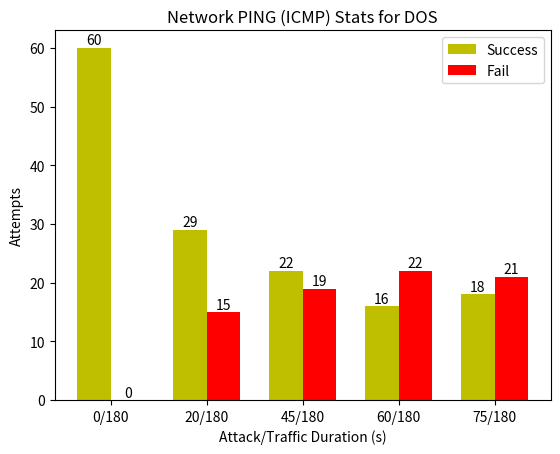
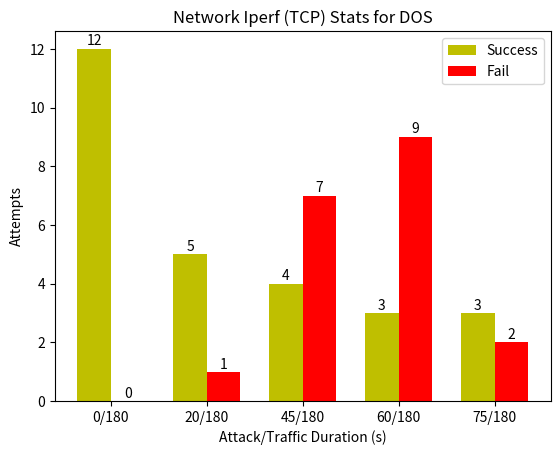
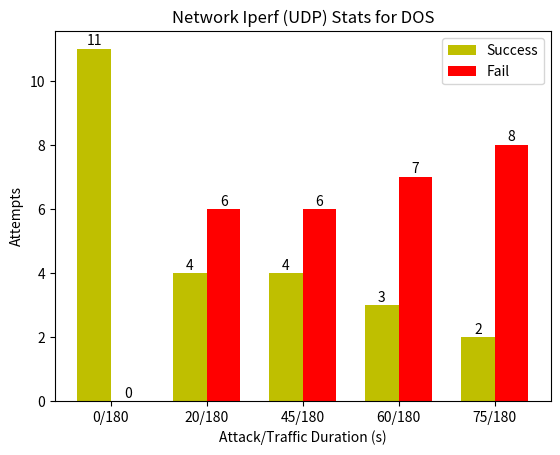
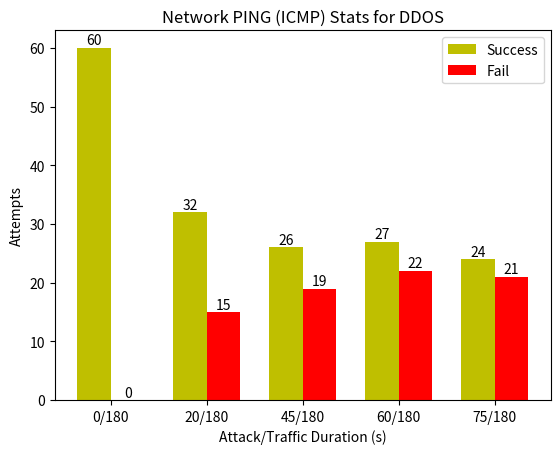
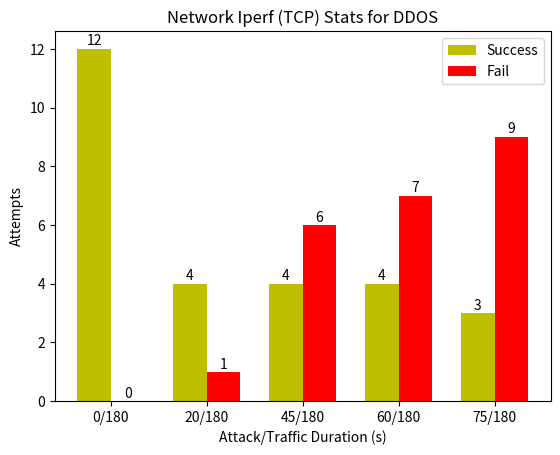
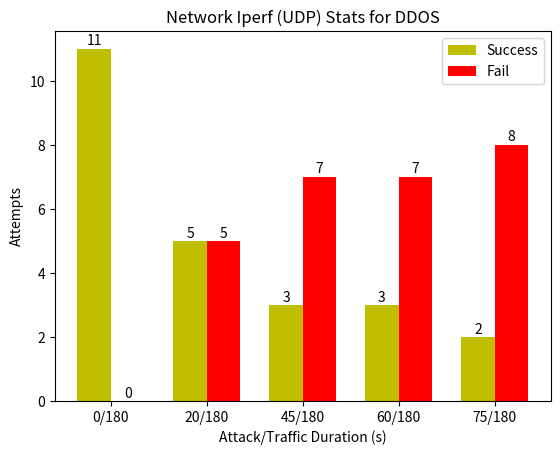

Here is the Python script that generated these plots, in order:
import numpy as np
import matplotlib.pyplot as plt

def autolabel(rects,ax):
    """
    Attach a text label above each bar displaying its height
    """
    for rect in rects:
        height = rect.get_height()
        ax.text(rect.get_x() + rect.get_width()/2., 1.003*height,
                '%d' % int(height),
                ha='center', va='bottom')

def bar_graph(successes,fails,attack,filename,attack_strengths,traffic):
	N = len(successes)
	ind = np.arange(N)  # the x locations for the groups
	width = 0.35       # the width of the bars

	fig, ax = plt.subplots()
	rects1 = ax.bar(ind, successes, width, color='y')
	rects2 = ax.bar(ind + width, fails, width, color='r')

	# add some text for labels, title and axes ticks
	ax.set_ylabel('Attempts')
	ax.set_xlabel('Attack/Traffic Duration (s)')
	ax.set_title('Network '+ traffic+' Stats for '+attack)
	ax.set_xticks(ind + width / 2)
	ax.set_xticklabels(attack_strengths)

	ax.legend((rects1[0], rects2[0]), ('Success', 'Fail'))

	autolabel(rects1,ax)
	autolabel(rects2,ax)

	plt.savefig(filename)
	#plt.show()

def parse_results():
	TRAFFIC_TIME = 3*60
	ATTACK_TIMES = [0,20,45,60,75]
	ATTACK_WAIT_TIME = 45
	results = {
		'ATTACK_TIMES': ATTACK_TIMES,
		'TRAFFIC_TIME': TRAFFIC_TIME,
		'DOS': {
			'ping': {
				'success': [60,29,22,16,18],
				'fail': [0,15,19,22,21]
			},
			'tcp': {
				'success': [12,5,4,3,3],
				'fail': [0,1,7,9,2]
			},
			'udp': {
				'success': [11,4,4,3,2],
				'fail': [0,6,6,7,8]
			}
		},
		'DDOS': {
			'ping': {
				'success': [60,32,26,27,24],
				'fail': [0,15,19,22,21]
			},
			'tcp': {
				'success': [12,4,4,4,3],
				'fail': [0,1,6,7,9]
			},
			'udp': {
				'success': [11,5,3,3,2],
				'fail': [0,5,7,7,8]
			}
		}
	}
	return results

def genplots(results):
	attack_strengths = []
	for t in results['ATTACK_TIMES']:
		attack_strengths.append(str(t)+'/'+str(results['TRAFFIC_TIME']))

	dos = results['DOS']
	ddos = results['DDOS']
	
	for item in dos.items():
		attack = 'DOS'
		if(item[0] == 'ping'):
			traffic = 'PING (ICMP)'
		elif(item[0] == 'tcp'):
			traffic = 'Iperf (TCP)'
		else:
			traffic = 'Iperf (UDP)'
		filename = attack+"_"+item[0]+".png"
		bar_graph(item[1]['success'],item[1]['fail'],attack,filename,attack_strengths,traffic)

	for item in ddos.items():
		attack = 'DDOS'
		if(item[0] == 'ping'):
			traffic = 'PING (ICMP)'
		elif(item[0] == 'tcp'):
			traffic = 'Iperf (TCP)'
		else:
			traffic = 'Iperf (UDP)'
		filename = attack+"_"+item[0]+".png"
		bar_graph(item[1]['success'],item[1]['fail'],attack,filename,attack_strengths,traffic)

results = parse_results()
genplots(results)